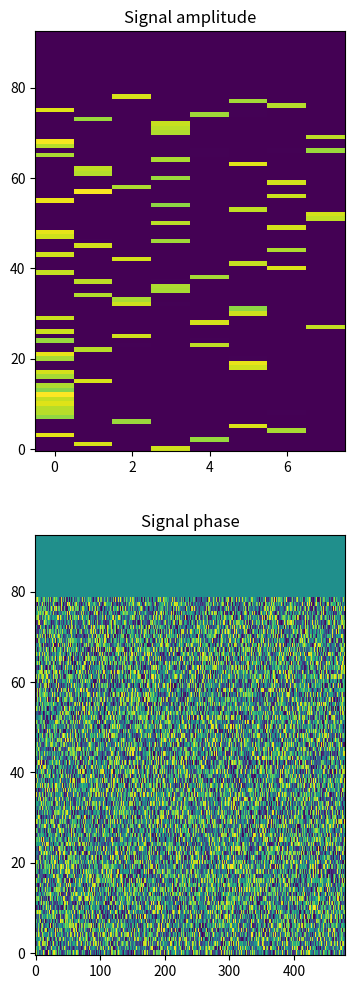
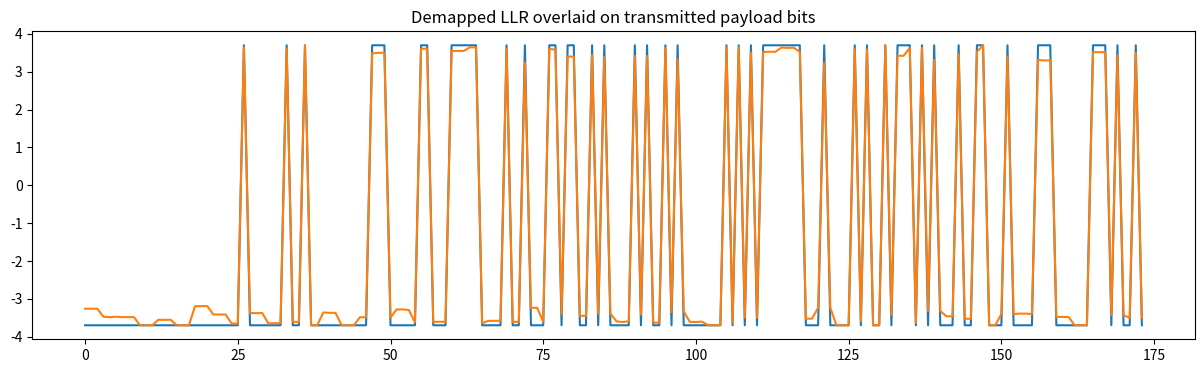

These figures' Python source, in order:
import numpy as np
import matplotlib.pyplot as plt

HPS=1
BPT=1
SYM_RATE=6.25
SAMP_RATE=12000
T_CYC=15
HOPS_PER_CYCLE = int(T_CYC*SYM_RATE*HPS)
BASE_FREQ_IDXS = np.array([BPT * t for t in range(8)])
PAYLOAD_SYMBOL_INDEXES = list(range(7, 36)) + list(range(43, 72))
BASE_PAYLOAD_HOPS = np.array([HPS * s for s in PAYLOAD_SYMBOL_INDEXES])
#GRAY CODE
# Tone  Bits
#   0   000 (0)
#   1   001 (1)
#   2   011 (*3)
#   3   010 (*2)
#   4   110 (*6)
#   5   100 (*4)
#   6   101 (*5)
#   7   111 (7)
GRAY = [0,1,3,2,5,6,4,7]
unGRAY = [0,1,3,2,6,4,5,7]

#============== Transmitter ========================================================

generator_matrix_rows = ["8329ce11bf31eaf509f27fc",  "761c264e25c259335493132",  "dc265902fb277c6410a1bdc",  "1b3f417858cd2dd33ec7f62",  "09fda4fee04195fd034783a",  "077cccc11b8873ed5c3d48a",  "29b62afe3ca036f4fe1a9da",  "6054faf5f35d96d3b0c8c3e",  "e20798e4310eed27884ae90",  "775c9c08e80e26ddae56318",  "b0b811028c2bf997213487c",  "18a0c9231fc60adf5c5ea32",  "76471e8302a0721e01b12b8",  "ffbccb80ca8341fafb47b2e",  "66a72a158f9325a2bf67170",  "c4243689fe85b1c51363a18",  "0dff739414d1a1b34b1c270",  "15b48830636c8b99894972e",  "29a89c0d3de81d665489b0e",  "4f126f37fa51cbe61bd6b94",  "99c47239d0d97d3c84e0940",  "1919b75119765621bb4f1e8",  "09db12d731faee0b86df6b8",  "488fc33df43fbdeea4eafb4",  "827423ee40b675f756eb5fe",  "abe197c484cb74757144a9a",  "2b500e4bc0ec5a6d2bdbdd0",  "c474aa53d70218761669360",  "8eba1a13db3390bd6718cec",  "753844673a27782cc42012e",  "06ff83a145c37035a5c1268",  "3b37417858cc2dd33ec3f62",  "9a4a5a28ee17ca9c324842c",  "bc29f465309c977e89610a4",  "2663ae6ddf8b5ce2bb29488",  "46f231efe457034c1814418",  "3fb2ce85abe9b0c72e06fbe",  "de87481f282c153971a0a2e",  "fcd7ccf23c69fa99bba1412",  "f0261447e9490ca8e474cec",  "4410115818196f95cdd7012",  "088fc31df4bfbde2a4eafb4",  "b8fef1b6307729fb0a078c0",  "5afea7acccb77bbc9d99a90",  "49a7016ac653f65ecdc9076",  "1944d085be4e7da8d6cc7d0",  "251f62adc4032f0ee714002",  "56471f8702a0721e00b12b8",  "2b8e4923f2dd51e2d537fa0",  "6b550a40a66f4755de95c26",  "a18ad28d4e27fe92a4f6c84",  "10c2e586388cb82a3d80758",  "ef34a41817ee02133db2eb0",  "7e9c0c54325a9c15836e000",  "3693e572d1fde4cdf079e86",  "bfb2cec5abe1b0c72e07fbe",  "7ee18230c583cccc57d4b08",  "a066cb2fedafc9f52664126",  "bb23725abc47cc5f4cc4cd2",  "ded9dba3bee40c59b5609b4",  "d9a7016ac653e6decdc9036",  "9ad46aed5f707f280ab5fc4",  "e5921c77822587316d7d3c2",  "4f14da8242a8b86dca73352",  "8b8b507ad467d4441df770e",  "22831c9cf1169467ad04b68",  "213b838fe2ae54c38ee7180",  "5d926b6dd71f085181a4e12",  "66ab79d4b29ee6e69509e56",  "958148682d748a38dd68baa",  "b8ce020cf069c32a723ab14",  "f4331d6d461607e95752746",  "6da23ba424b9596133cf9c8",  "a636bcbc7b30c5fbeae67fe",  "5cb0d86a07df654a9089a20",  "f11f106848780fc9ecdd80a",  "1fbb5364fb8d2c9d730d5ba",  "fcb86bc70a50c9d02a5d034",  "a534433029eac15f322e34c",  "c989d9c7c3d3b8c55d75130",  "7bb38b2f0186d46643ae962",  "2644ebadeb44b9467d1f42c",  "608cc857594bfbb55d69600"]
kGEN = np.array([int(row,16)>>1 for row in generator_matrix_rows])

def ldpc_encode(msg_crc: int) -> int:
    msg_crc = int(msg_crc)
    parity_bits = 0
    for row in map(int, kGEN):
        bit = bin(msg_crc & row).count("1") & 1
        parity_bits = (parity_bits << 1) | bit
    return (msg_crc << 83) | parity_bits, parity_bits

def gray_encode(bits: int) -> list[int]:
    syms = []
    for _ in range(174 // 3):
        chunk = bits & 0x7
        syms.insert(0, GRAY[chunk])
        bits >>= 3
    return syms

def append_crc(bits77_int):
    poly = 0x2757
    width = 14
    mask = (1 << width) - 1
    # Pad to 96 bits (77 + 14 + 5)
    nbits = 96
    bits14_int = 0
    for i in range(nbits):
        # bits77 is expected MSB-first (bit 76 first)
        inbit = ((bits77_int >> (76 - i)) & 1) if i < 77 else 0
        bit14 = (bits14_int >> (width - 1)) & 1
        bits14_int = ((bits14_int << 1) & mask) | inbit
        if bit14:
            bits14_int ^= poly
    bits91_int = (bits77_int << 14) | bits14_int
    return bits91_int, bits14_int

def create_ft8_wave(channel_symbols, fs=12000, f_base=100.0, f_step=6.25, amplitude = 0.5, added_noise = -50):
    symbol_len = int(fs * 0.160)
    t = np.arange(symbol_len) / fs
    start_sample = int(fs*0.0)
    phase = 0
    waveform = []
    for s in channel_symbols:
      #  s=4
        f = f_base + s * f_step 
        phase_inc = 2 * np.pi * f / fs 
        w = np.sin(phase + phase_inc * np.arange(symbol_len))
        waveform.append(w)
        phase = (phase + phase_inc * symbol_len) % (2 * np.pi)
    waveform = np.concatenate(waveform).astype(np.float32)
    waveform = waveform.astype(np.float32)
    waveform = amplitude * waveform / np.max(np.abs(waveform))
    if(added_noise > -50):
        noise = np.random.randn(len(waveform))
        signal_rms = np.sqrt(np.mean(waveform**2))
        noise_rms = signal_rms * 10**(added_noise / 20)
        noise *= noise_rms / np.sqrt(np.mean(noise**2))
        waveform += noise
    outframe = np.zeros(int(T_CYC*SAMP_RATE))
    outframe[start_sample:start_sample+len(waveform)] = waveform
    return outframe
#============== Receiver ========================================================

def spectrum(audio, max_freq = 300):
    fft_len = int(BPT * SAMP_RATE // SYM_RATE)
    fft_out_len = fft_len // 2 + 1
    nFreqs = int(fft_out_len * 2 * max_freq / SAMP_RATE)
    fft_window = np.hanning(fft_len).astype(np.float32)
    fft_phase = np.linspace(0, np.pi, fft_len)
    dt = T_CYC / HOPS_PER_CYCLE
    df = max_freq / nFreqs
    samps_perhop = int(SAMP_RATE // (HPS*SYM_RATE))
    spec_pwr = np.ones((HOPS_PER_CYCLE, nFreqs), dtype = np.float32)
    spec_phase = np.zeros((HOPS_PER_CYCLE, nFreqs), dtype = np.float32)
    for hop in range(79*HPS):
        s0 = hop*samps_perhop
        #aw = audio[s0: s0+fft_len] * fft_window
        aw = audio[s0: s0+fft_len]
        #aw = aw * np.exp(1j * fft_phase)
        z = np.fft.fft(aw)[:nFreqs]
        p = np.clip(z.real*z.real + z.imag*z.imag, 0.001, None)
        spec_pwr[hop, :] = p
        spec_phase[hop, :] = np.atan2(z.imag, z.real)
    return spec_pwr, spec_phase, df

def demap_argmax(dBgrid_main, h0_idx, f0_idx, df, target_params = (3.3, 3.7)):
    hops = [i*HPS for i in range(79)]
    freq_idxs = f0_idx + BASE_FREQ_IDXS
    hops = h0_idx + BASE_PAYLOAD_HOPS
    dBgrid = dBgrid_main[np.ix_(hops, freq_idxs)]
    tones = np.argmax(dBgrid, axis = 1)
    bits_decoded_str = ''.join([f"{unGRAY[t]:03b}" for t in tones])
    llr = [-target_params[1]+2*target_params[1]*int(b) for b in bits_decoded_str]
    return llr

def demap(dBgrid_main, h0_idx, f0_idx, df, target_params = (3.3, 3.7)):
    freq_idxs = f0_idx + BASE_FREQ_IDXS
    hops = h0_idx + BASE_PAYLOAD_HOPS
    p = dBgrid_main[np.ix_(hops, freq_idxs)]
    pmax = np.max(p)
    snr = np.clip(int(pmax - np.min(p) - 58), -24, 24)
    llra = np.max(p[:, [4,5,6,7]], axis=1) - np.max(p[:, [0,1,2,3]], axis=1)
    llrb = np.max(p[:, [2,3,4,7]], axis=1) - np.max(p[:, [0,1,5,6]], axis=1)
    llrc = np.max(p[:, [1,2,6,7]], axis=1) - np.max(p[:, [0,3,4,5]], axis=1)
    llr = np.column_stack((llra, llrb, llrc))
    llr = llr.ravel() 
    llr_sd = int(0.5+100*np.std(llr))/100.0
    llr = target_params[0] * llr / (1e-12 + llr_sd)
    llr = np.clip(llr, -target_params[1], target_params[1])
    return [l for l in llr]

#============== Charts ========================================================
def show_spectrum(dBgrid_main, phase, f0, fn):
    fig, axs = plt.subplots(2, figsize=(4,12))
    axs[0].set_title("Signal amplitude")
    axs[0].imshow(dBgrid_main[:,f0:fn], origin = 'lower', aspect = 'auto', interpolation = 'nearest')
    axs[1].set_title("Signal phase")
    axs[1].imshow(phase, origin = 'lower', aspect = 'auto', interpolation = 'nearest')

def show_llr(encoded_bits174_str, llr, target_params = (3.3, 3.7)):
    fig, ax = plt.subplots(figsize=(15,4))
    encoded_bits174 = [-target_params[1]+2*target_params[1]*int(b) for b in encoded_bits174_str]
    ax.set_title("Demapped LLR overlaid on transmitted payload bits")
    ax.plot(encoded_bits174)
    ax.plot(llr)


#============== Main ========================================================

print("**Now internally consistent and ready to test alternative demappers e.g. correlated**")
print("**Also worth looking at refactoring to allow montecarlo tests against added noise levels**\n")

bits77_int = 0b00000000000000000000000000100000010010000000000111000001100011111000010010001
f_base = 40*6.25

bits91_int, bits14_int = append_crc(bits77_int)
bits174_int, bits83_int = ldpc_encode(bits91_int)
channel_payload_symbols = gray_encode(bits174_int)
costas=[3,1,4,0,6,5,2]
channel_symbols = costas + channel_payload_symbols[:29] + costas + channel_payload_symbols[29:] + costas

bits = f"{bits174_int:03b}"
transmitted_payload_bits = "0"*(174-len(bits)) + bits 
print(f"{transmitted_payload_bits =                   }")
transmitted_payload_symbols_str = ''.join([str(s) for s in channel_payload_symbols])
print(f"{transmitted_payload_symbols_str=             }")

audio = create_ft8_wave(channel_symbols, f_base = f_base, added_noise = 0)
power, phase, df = spectrum(audio, max_freq = 3000)
f0_idx = int(f_base / df) 

dBgrid_main = 20*np.log10(power)
dBgrid_main = np.clip(dBgrid_main, np.max(dBgrid_main)-20, None)
show_spectrum(power, phase, f0_idx, f0_idx + 8*BPT)

llr = demap(power, 0, f0_idx, df)
#llr = demap_argmax(dBgrid_main, 0, f0_idx, df)
show_llr(transmitted_payload_bits, llr)
recovered_payload_bits_unGrayed_str = ''.join([f"{b}" for b in (np.array(llr) > 0).astype(int)])

print(f"{recovered_payload_bits_unGrayed_str=         }")

recovered_payload_symbols_unGrayed_str = ''.join([f"{int('0b'+s,2)}" for s in [recovered_payload_bits_unGrayed_str[i*3:i*3+3] for i in range(58)] ] )
inferred_payload_symbols_str = ''.join([str(GRAY[int(s)]) for s in recovered_payload_symbols_unGrayed_str])
print(f"{inferred_payload_symbols_str=                }")

bit_errors = [1 if a!=recovered_payload_bits_unGrayed_str[i] else 0 for i, a in enumerate(transmitted_payload_bits)]
print(f"Bit errors {np.sum(bit_errors)}")

plt.show()
